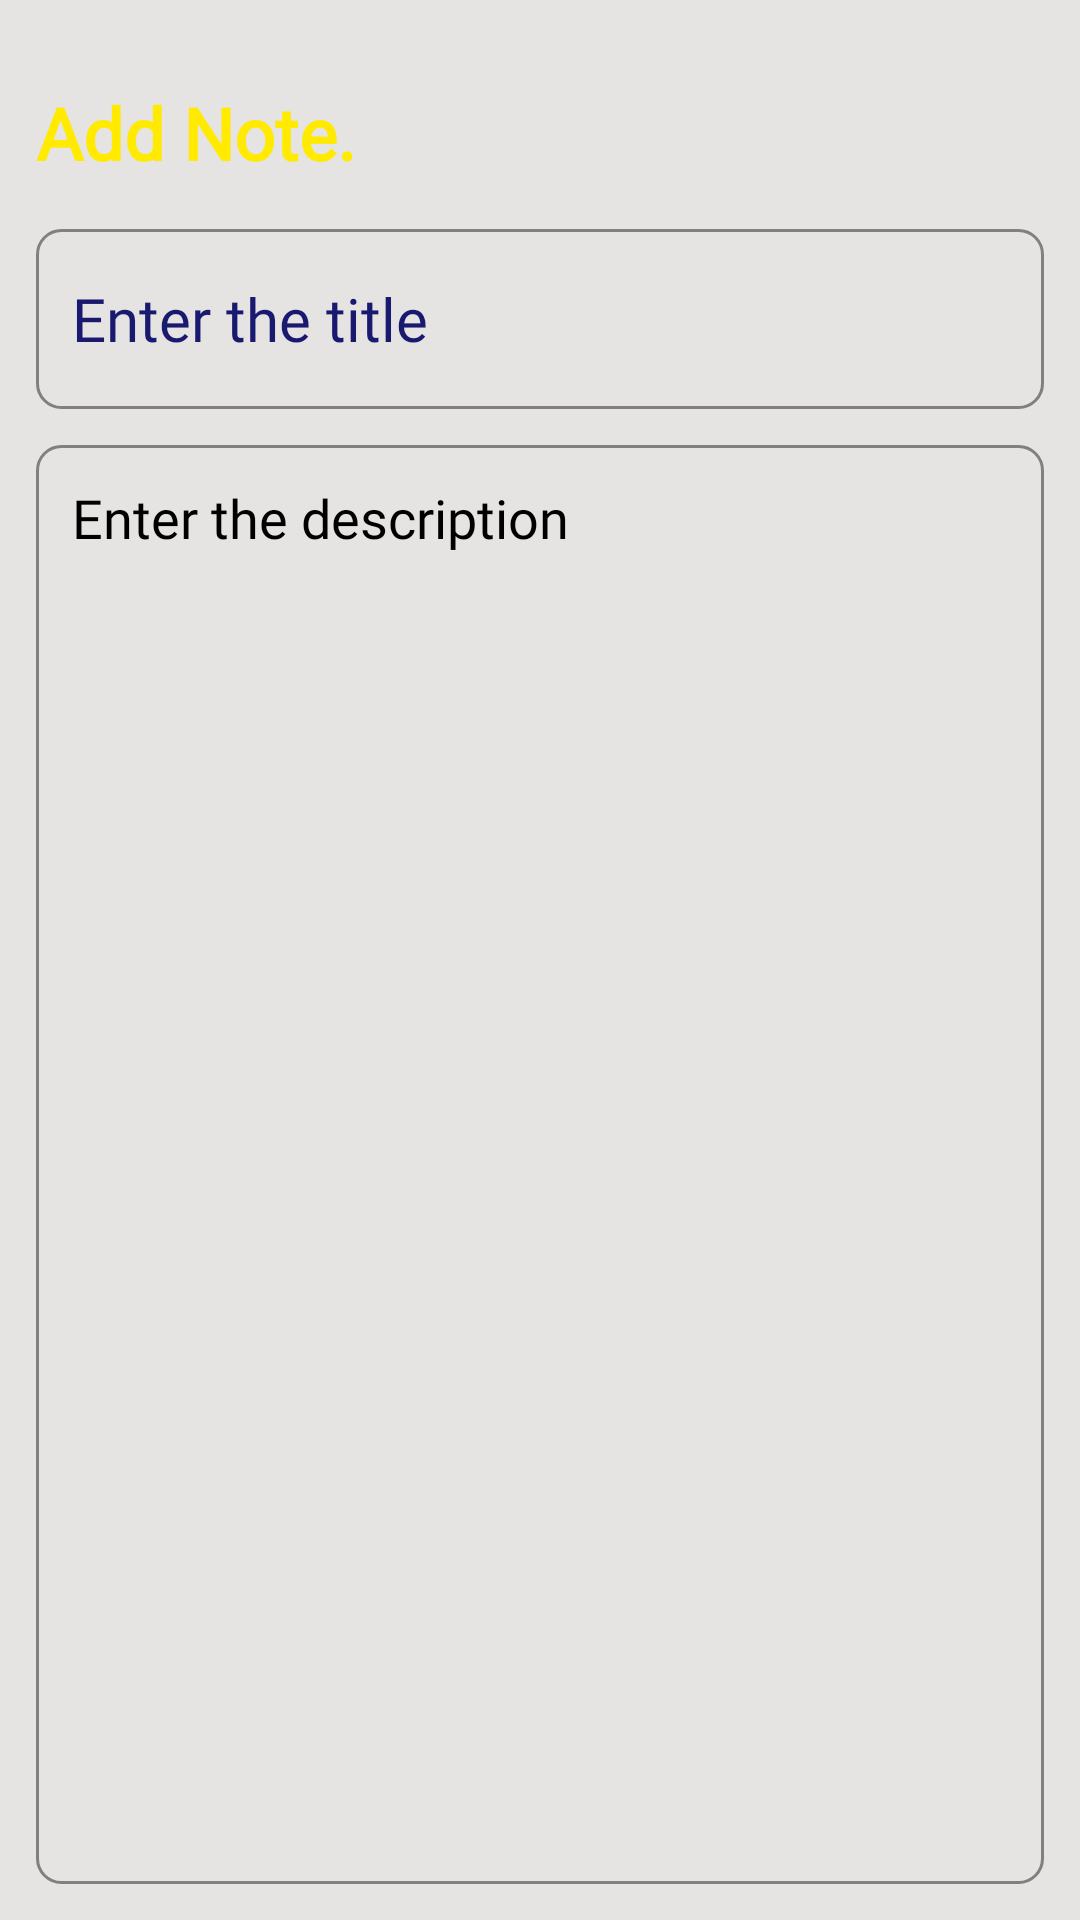

Produce the Android XML layout that renders to this screen, including the resource entries it uses.
<!-- AndroidManifest.xml: application theme Theme.MyToDoApp -->
<!-- res/layout/fragment_add_note.xml -->
<?xml version="1.0" encoding="utf-8"?>
<layout
    xmlns:android="http://schemas.android.com/apk/res/android"
    xmlns:tools="http://schemas.android.com/tools"
    xmlns:app="http://schemas.android.com/apk/res-auto">
    <RelativeLayout
        android:layout_width="match_parent"
        android:layout_height="match_parent"
        android:orientation="vertical"
        android:background="@color/Platinum"
        tools:context=".NewNoteFragment"
        android:padding="12dp">
        <TextView
            android:id="@+id/addNoteHeading"
            android:layout_width="wrap_content"
            android:layout_height="wrap_content"
            android:layout_alignParentTop="true"
            android:layout_marginTop="16dp"
            android:fontFamily="@font/poppins"
            android:text="Add Note."
            android:textStyle="bold"
            android:textColor="@color/bright_yellow"
            android:textSize="24sp" />
        <EditText
            android:id="@+id/addNoteTitle"
            android:layout_width="match_parent"
            android:layout_height="60dp"
            android:hint="Enter the title"
            android:textColorHint="@color/midnight_blue"
            android:padding="12dp"
            android:textSize="20sp"
            android:textColor="@color/midnight_blue"
            android:layout_below="@id/addNoteHeading"
            android:background="@drawable/gray_border"
            android:layout_marginTop="16dp"
            android:maxLines="1"
            android:fontFamily="@font/poppins"/>
        <EditText
            android:id="@+id/addNoteDesc"
            android:layout_width="match_parent"
            android:layout_height="match_parent"
            android:hint="Enter the description"
            android:textColorHint="@color/black"
            android:textColor="@color/black"
            android:gravity="top"
            android:padding="12dp"
            android:textSize="18sp"
            android:fontFamily="@font/poppins"
            android:background="@drawable/gray_border"
            android:layout_below="@id/addNoteTitle"
            android:layout_marginTop="12dp" />
    </RelativeLayout>
</layout>
<!-- resources referenced by this layout -->
<resources>
  <color name="Platinum">#E5E4E2</color>
  <color name="black">#FF000000</color>
  <color name="bright_yellow">#FFEA00</color>
  <color name="midnight_blue">#191970</color>
  <!-- drawable gray_border (drawable) -->
  <?xml version="1.0" encoding="utf-8"?>
  <shape xmlns:android="http://schemas.android.com/apk/res/android"
      android:shape="rectangle">
      <stroke android:color="@color/gray"
          android:width="1dp"/>
      <corners android:radius="8dp"/>
  </shape>
  <style name="Theme.MyToDoApp" parent="Base.Theme.MyToDoApp" />
  <color name="gray">#808080</color>
  <style name="Base.Theme.MyToDoApp" parent="Theme.MaterialComponents.Light.DarkActionBar">
          
          <item name="colorPrimary">@color/midnight_blue</item>
          <item name="colorPrimaryVariant">@color/midnight_blue</item>
          <item name="colorOnPrimary">@color/white</item>
          
          <item name="colorSecondary">@color/midnight_blue</item>
          <item name="colorSecondaryVariant">@color/midnight_blue</item>
          <item name="colorOnSecondary">@color/black</item>
          
          <item name="android:statusBarColor">?attr/colorPrimaryVariant</item>
          -- Customize your light theme here. --&gt;
          
      </style>
  <color name="white">#FFFFFFFF</color>
</resources>
